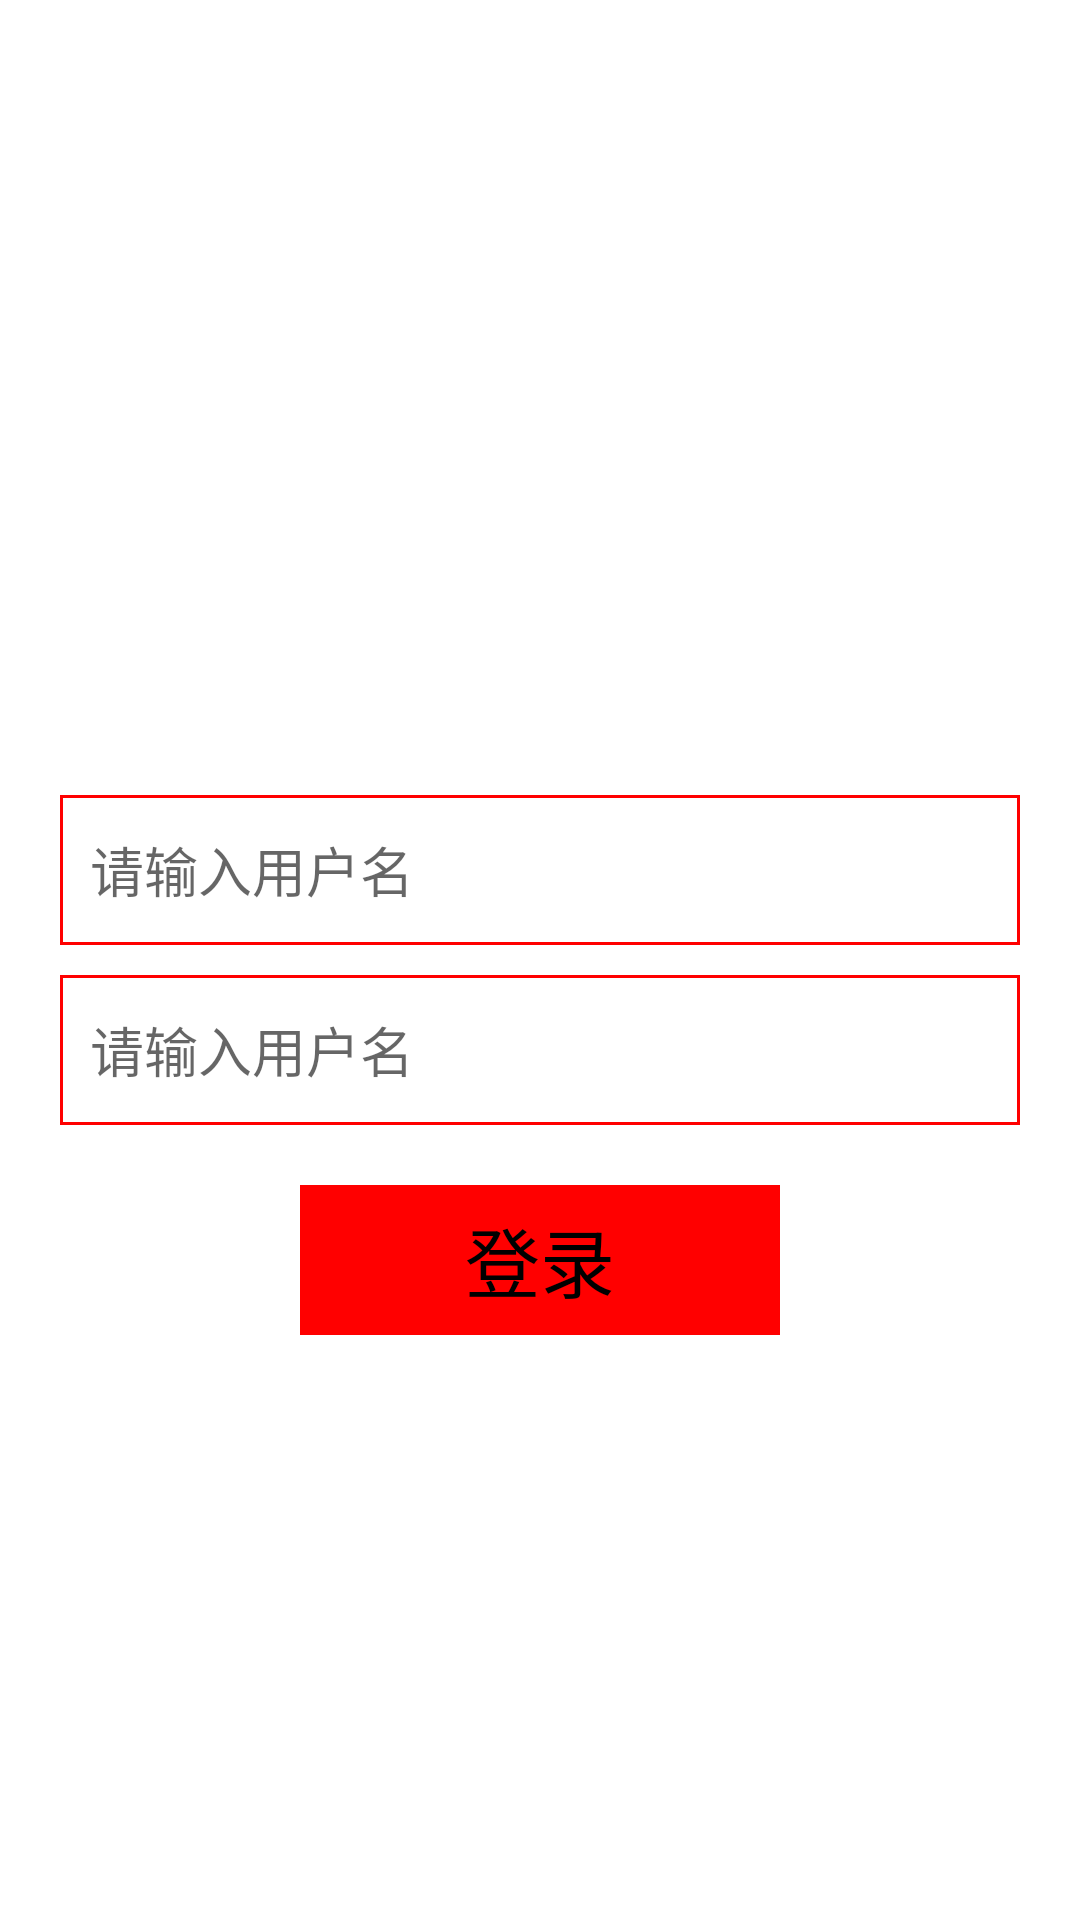

Produce the Android XML layout that renders to this screen, including the resource entries it uses.
<!-- AndroidManifest.xml: application theme AppTheme -->
<!-- res/layout/activity_login.xml -->
<?xml version="1.0" encoding="utf-8"?>
<RelativeLayout xmlns:android="http://schemas.android.com/apk/res/android"
    xmlns:app="http://schemas.android.com/apk/res-auto"
    xmlns:tools="http://schemas.android.com/tools"
    android:layout_width="match_parent"
    android:layout_height="match_parent"
    android:background="#fff"
    tools:context="com.android.hongjianzhang.activity.LoginActivity">

    <LinearLayout
        android:id="@+id/login_edit"
        android:layout_width="match_parent"
        android:layout_height="wrap_content"
        android:orientation="vertical"
        android:layout_marginLeft="20dp"
        android:layout_marginRight="20dp"
        android:layout_centerInParent="true">
        <EditText
            android:layout_width="match_parent"
            android:layout_height="50dp"
            android:background="@drawable/login_edit"
            android:paddingLeft="10dp"
            android:hint="请输入用户名"/>
        <EditText
            android:layout_width="match_parent"
            android:layout_height="50dp"
            android:layout_marginTop="10dp"
            android:paddingLeft="10dp"
            android:background="@drawable/login_edit"
            android:hint="请输入用户名"/>

    </LinearLayout>

    <TextView
        android:id="@+id/tv_login"
        android:layout_width="match_parent"
        android:layout_height="50dp"
        android:layout_marginTop="20dp"
        android:layout_marginLeft="100dp"
        android:layout_marginRight="100dp"
        android:layout_below="@id/login_edit"
        android:background="#f00"
        android:gravity="center"
        android:textColor="#000"
        android:textSize="25sp"
        android:text="登录"/>


</RelativeLayout>
<!-- resources referenced by this layout -->
<resources>
  <!-- drawable login_edit (drawable) -->
  <?xml version="1.0" encoding="utf-8"?>
  <shape xmlns:android="http://schemas.android.com/apk/res/android">
      <stroke android:color="#f00" android:width="1dp"/>
  </shape>
  <style name="AppTheme" parent="Theme.AppCompat.Light.NoActionBar">
          
          <item name="colorPrimary">@color/colorPrimary</item>
          <item name="colorPrimaryDark">@color/colorPrimaryDark</item>
          <item name="colorAccent">@color/colorAccent</item>
          <item name="android:windowFullscreen">true</item>
  
      </style>
  <!-- not gathered from this repository: default colours our renderer supplied (Android Studio template values) -->
  <color name="colorPrimary">#FF6200EE</color>
  <color name="colorPrimaryDark">#FF3700B3</color>
  <color name="colorAccent">#FF03DAC5</color>
</resources>
